Labelled photos from "data", an image-classification folder in azief27saclolo/Thesis-Project. The possible labels are: early blight leaf, healthy leaf, late blight leaf, septoria leaf.

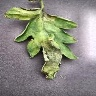
Label: late blight leaf

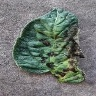
Label: early blight leaf

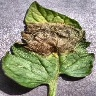
Label: late blight leaf

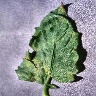
Label: septoria leaf

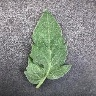
Label: healthy leaf

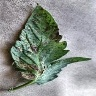
Label: early blight leaf
